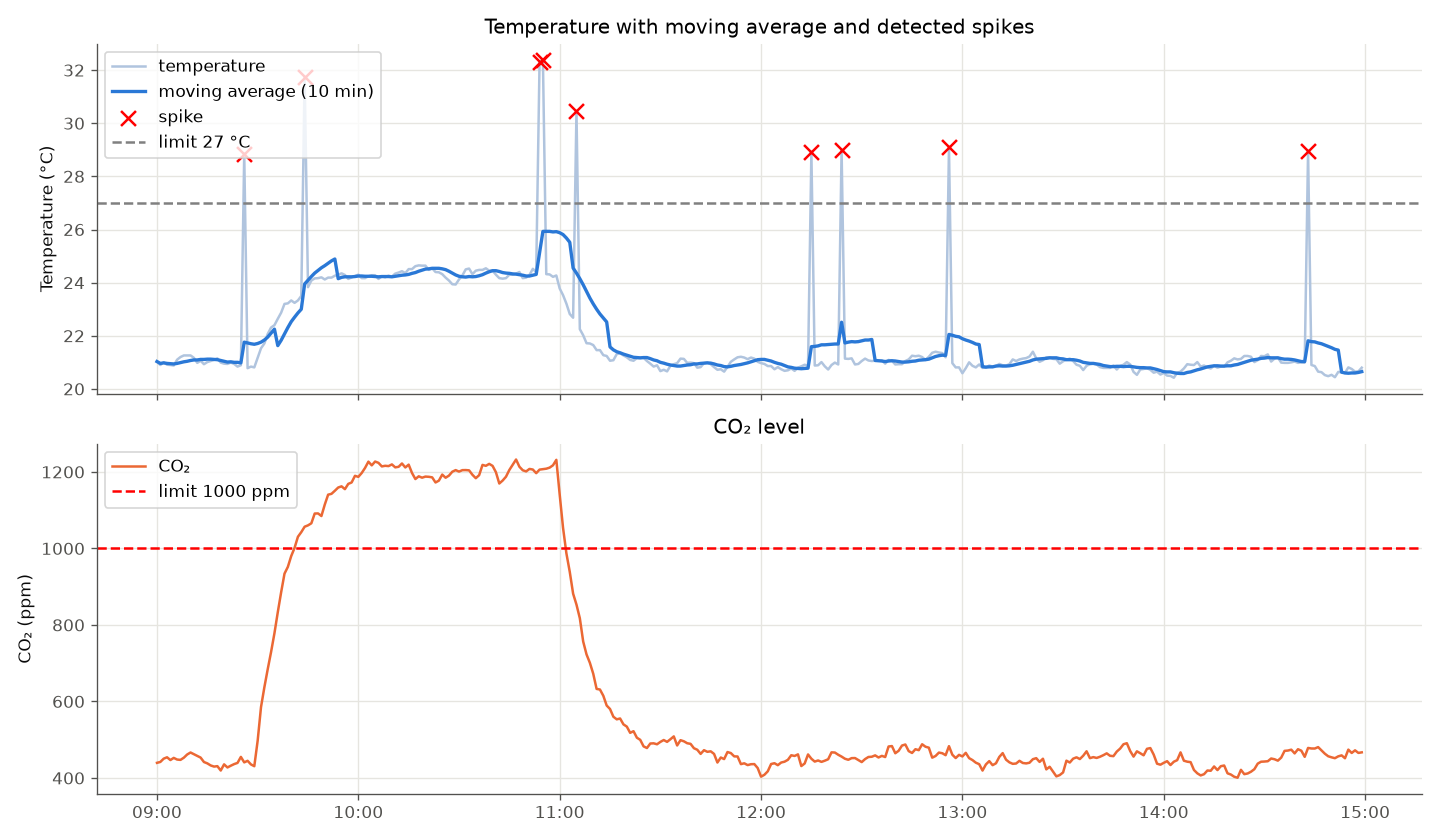

The table this chart was drawn from, first rows:
timestamp, temperature, humidity, co2, missing, temp_avg, temp_std, temp_min, temp_max, alerts
2026-10-05 09:00:00, 21.03, 40.8, 439.6, False, 21.03, 0.0, 21.03, 21.03, 
2026-10-05 09:01:00, 20.9, 39.7, 441.9, False, 20.96, 0.07, 20.9, 21.03, 
2026-10-05 09:02:00, 21.0, 40.1, 450.5, False, 20.98, 0.06, 20.9, 21.03, 
2026-10-05 09:03:00, 20.91, 39.0, 454.1, False, 20.96, 0.06, 20.9, 21.03, 
2026-10-05 09:04:00, 20.9, 41.2, 446.9, False, 20.95, 0.06, 20.9, 21.03, 
2026-10-05 09:05:00, 20.88, 40.4, 452.5, False, 20.94, 0.06, 20.88, 21.03, 
2026-10-05 09:06:00, 21.1, 39.5, 448.2, False, 20.96, 0.08, 20.88, 21.1, 
2026-10-05 09:07:00, 21.2, 39.2, 447.3, False, 20.99, 0.11, 20.88, 21.2, 
2026-10-05 09:08:00, 21.26, 39.3, 453.0, False, 21.02, 0.13, 20.88, 21.26, 
2026-10-05 09:09:00, 21.26, 40.2, 461.4, True, 21.04, 0.14, 20.88, 21.26, MISSING_VALUE
2026-10-05 09:10:00, 21.26, 38.5, 466.6, False, 21.07, 0.16, 20.88, 21.26, 
2026-10-05 09:11:00, 21.17, 41.5, 462.2, False, 21.09, 0.15, 20.88, 21.26, 
2026-10-05 09:12:00, 20.98, 40.2, 457.6, False, 21.09, 0.15, 20.88, 21.26, 
2026-10-05 09:13:00, 21.06, 39.5, 453.3, False, 21.11, 0.14, 20.88, 21.26, 
2026-10-05 09:14:00, 20.93, 39.1, 441.7, False, 21.11, 0.14, 20.88, 21.26, 
2026-10-05 09:15:00, 21.01, 40.2, 438.2, False, 21.12, 0.12, 20.93, 21.26, 
2026-10-05 09:16:00, 21.05, 39.6, 432.8, False, 21.12, 0.12, 20.93, 21.26, 
2026-10-05 09:17:00, 21.09, 40.0, 429.8, False, 21.11, 0.12, 20.93, 21.26, 
2026-10-05 09:18:00, 21.15, 39.6, 430.9, False, 21.1, 0.11, 20.93, 21.26, 
2026-10-05 09:19:00, 20.99, 39.0, 419.5, False, 21.07, 0.1, 20.93, 21.26, 
2026-10-05 09:20:00, 20.95, 39.6, 435.6, False, 21.04, 0.08, 20.93, 21.17, 
2026-10-05 09:21:00, 20.94, 39.7, 427.5, False, 21.01, 0.07, 20.93, 21.15, 
2026-10-05 09:22:00, 20.99, 39.4, 432.1, False, 21.02, 0.07, 20.93, 21.15, 
2026-10-05 09:23:00, 20.94, 40.0, 436.3, False, 21.0, 0.07, 20.93, 21.15, 
2026-10-05 09:24:00, 20.84, 40.2, 439.4, False, 21.0, 0.08, 20.84, 21.15, 
2026-10-05 09:25:00, 20.89, 38.8, 455.1, False, 20.98, 0.09, 20.84, 21.15, 
2026-10-05 09:26:00, 28.86, 40.6, 440.8, False, 21.76, 2.37, 20.84, 28.86, HIGH_TEMP, SPIKE
2026-10-05 09:27:00, 20.78, 40.8, 444.9, False, 21.73, 2.38, 20.78, 28.86, 
2026-10-05 09:28:00, 20.84, 37.9, 435.5, False, 21.7, 2.39, 20.78, 28.86, 
2026-10-05 09:29:00, 20.81, 39.9, 430.8, False, 21.68, 2.39, 20.78, 28.86, 
2026-10-05 09:30:00, 21.17, 38.3, 497.4, False, 21.71, 2.39, 20.78, 28.86, 
2026-10-05 09:31:00, 21.53, 40.1, 585.3, False, 21.76, 2.37, 20.78, 28.86, 
2026-10-05 09:32:00, 21.71, 39.3, 637.1, False, 21.84, 2.36, 20.78, 28.86, 
2026-10-05 09:33:00, 22.07, 40.9, 684.4, False, 21.95, 2.34, 20.78, 28.86, 
2026-10-05 09:34:00, 22.31, 40.4, 729.4, False, 22.1, 2.31, 20.78, 28.86, 
2026-10-05 09:35:00, 22.4, 41.6, 778.2, False, 22.25, 2.28, 20.78, 28.86, 
2026-10-05 09:36:00, 22.64, 40.2, 833.4, False, 21.63, 0.67, 20.78, 22.64, 
2026-10-05 09:37:00, 22.87, 40.2, 885.5, False, 21.83, 0.7, 20.81, 22.87, 
2026-10-05 09:38:00, 23.2, 39.8, 934.1, False, 22.07, 0.72, 20.81, 23.2, 
2026-10-05 09:39:00, 23.22, 40.6, 951.8, False, 22.31, 0.66, 21.17, 23.22, 
2026-10-05 09:40:00, 23.33, 41.4, 980.0, False, 22.53, 0.6, 21.53, 23.33, 
2026-10-05 09:41:00, 23.24, 39.2, 1002, False, 22.7, 0.53, 21.71, 23.33, HIGH_CO2
2026-10-05 09:42:00, 23.33, 38.7, 1030, False, 22.86, 0.45, 22.07, 23.33, HIGH_CO2
2026-10-05 09:43:00, 23.5, 39.7, 1043, False, 23.0, 0.4, 22.31, 23.5, HIGH_CO2
2026-10-05 09:44:00, 31.73, 39.3, 1057, False, 23.95, 2.62, 22.4, 31.73, HIGH_TEMP, HIGH_CO2, SPIKE
2026-10-05 09:45:00, 23.83, 40.1, 1060, False, 24.09, 2.57, 22.64, 31.73, HIGH_CO2
2026-10-05 09:46:00, 24.08, 39.7, 1066, False, 24.23, 2.52, 22.87, 31.73, HIGH_CO2
2026-10-05 09:47:00, 24.16, 39.3, 1091, False, 24.36, 2.48, 23.2, 31.73, HIGH_CO2
2026-10-05 09:48:00, 24.17, 39.5, 1092, False, 24.46, 2.45, 23.22, 31.73, HIGH_CO2
2026-10-05 09:49:00, 24.2, 38.5, 1085, False, 24.56, 2.42, 23.24, 31.73, HIGH_CO2
2026-10-05 09:50:00, 24.12, 42.9, 1115, False, 24.64, 2.39, 23.24, 31.73, HIGH_CO2
2026-10-05 09:51:00, 24.19, 39.0, 1140, False, 24.73, 2.35, 23.33, 31.73, HIGH_CO2
2026-10-05 09:52:00, 24.19, 39.9, 1143, True, 24.82, 2.31, 23.5, 31.73, HIGH_CO2, MISSING_VALUE
2026-10-05 09:53:00, 24.26, 39.4, 1151, False, 24.89, 2.28, 23.83, 31.73, HIGH_CO2
2026-10-05 09:54:00, 24.3, 40.1, 1159, False, 24.15, 0.12, 23.83, 24.3, HIGH_CO2
2026-10-05 09:55:00, 24.35, 42.1, 1162, False, 24.2, 0.08, 24.08, 24.35, HIGH_CO2
2026-10-05 09:56:00, 24.29, 41.2, 1155, False, 24.22, 0.07, 24.12, 24.35, HIGH_CO2
2026-10-05 09:57:00, 24.14, 40.5, 1169, False, 24.22, 0.07, 24.12, 24.35, HIGH_CO2
2026-10-05 09:58:00, 24.2, 39.7, 1172, False, 24.22, 0.07, 24.12, 24.35, HIGH_CO2
2026-10-05 09:59:00, 24.25, 37.4, 1190, False, 24.23, 0.07, 24.12, 24.35, HIGH_CO2
... 300 more rows
